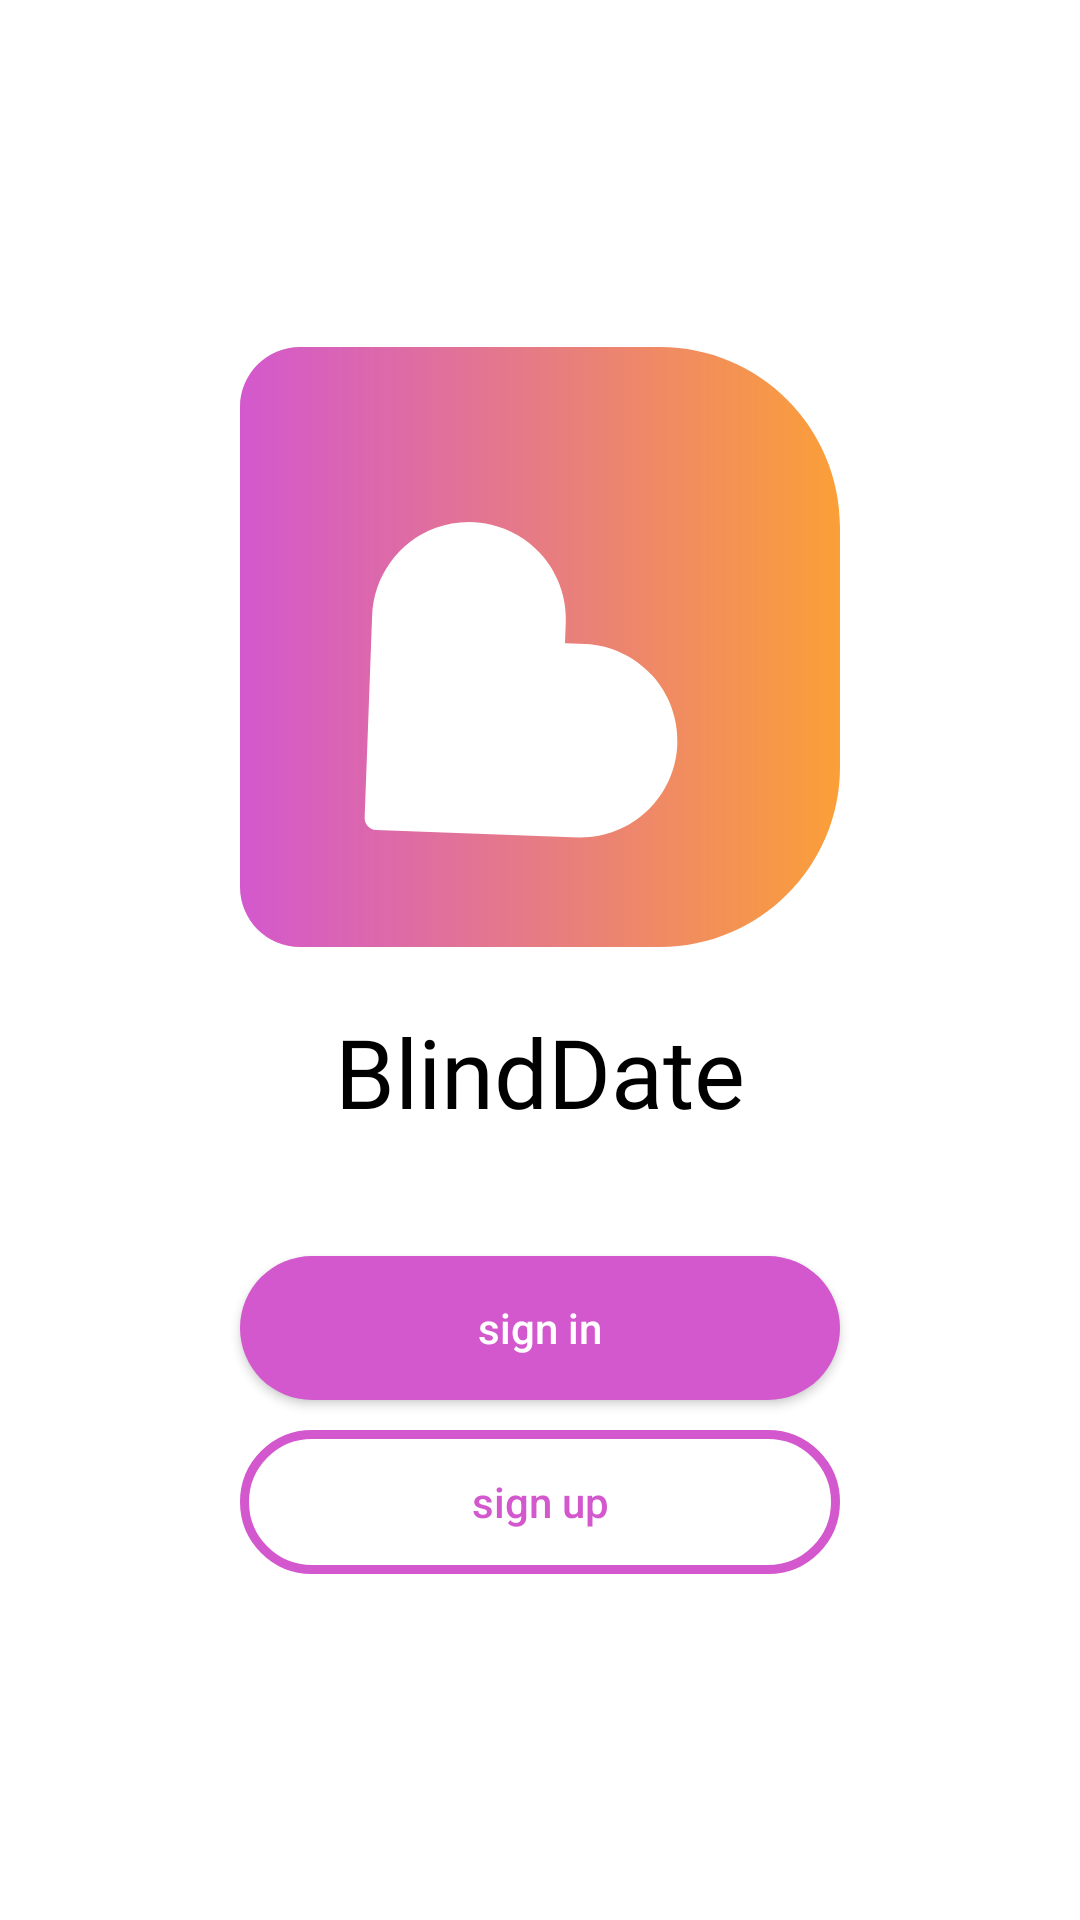

Write the Android layout XML for this screen, with the resource values it uses.
<!-- AndroidManifest.xml: application theme Theme.BlindDate -->
<!-- res/layout/activity_start.xml -->
<?xml version="1.0" encoding="utf-8"?>
<androidx.constraintlayout.widget.ConstraintLayout xmlns:android="http://schemas.android.com/apk/res/android"
    xmlns:app="http://schemas.android.com/apk/res-auto"
    xmlns:tools="http://schemas.android.com/tools"
    android:layout_width="match_parent"
    android:layout_height="match_parent"
    android:background="@color/white"
    tools:context=".StartActivity">

    <ImageView
        android:id="@+id/imageView"
        android:layout_width="200dp"
        android:layout_height="200dp"
        android:src="@drawable/logo_gradient"
        app:layout_constraintBottom_toTopOf="@+id/textView"
        app:layout_constraintEnd_toEndOf="parent"
        app:layout_constraintHorizontal_bias="0.5"
        app:layout_constraintStart_toStartOf="parent"
        app:layout_constraintTop_toTopOf="parent"
        app:layout_constraintVertical_chainStyle="packed" />

    <TextView
        android:id="@+id/textView"
        android:layout_width="wrap_content"
        android:layout_height="wrap_content"
        android:layout_marginTop="20dp"
        android:fontFamily="@font/playfair_display_bold"
        android:text="@string/app_name"
        android:textColor="@color/black"
        android:textSize="32sp"
        app:layout_constraintBottom_toTopOf="@+id/btn_sign_in"
        app:layout_constraintEnd_toEndOf="parent"
        app:layout_constraintHorizontal_bias="0.5"
        app:layout_constraintStart_toStartOf="parent"
        app:layout_constraintTop_toBottomOf="@+id/imageView" />

    <android.widget.Button
        android:id="@+id/btn_sign_in"
        android:layout_width="200dp"
        android:layout_height="wrap_content"
        android:layout_marginTop="40dp"
        android:background="@drawable/btn_rounded"
        android:fontFamily="sans-serif-medium"
        android:text="@string/btn_sign_in"
        android:textAllCaps="false"
        android:textColor="@color/white"
        app:layout_constraintBottom_toTopOf="@+id/btn_sign_up"
        app:layout_constraintEnd_toEndOf="parent"
        app:layout_constraintHorizontal_bias="0.5"
        app:layout_constraintStart_toStartOf="parent"
        app:layout_constraintTop_toBottomOf="@+id/textView" />

    <android.widget.Button
        android:id="@+id/btn_sign_up"
        android:layout_width="200dp"
        android:layout_height="wrap_content"
        android:layout_marginTop="10dp"
        android:background="@drawable/btn_rounded_outlined"
        android:text="@string/btn_sign_up"
        android:textAllCaps="false"
        android:textColor="@color/accent1"
        app:layout_constraintBottom_toBottomOf="parent"
        app:layout_constraintEnd_toEndOf="parent"
        app:layout_constraintHorizontal_bias="0.5"
        app:layout_constraintStart_toStartOf="parent"
        app:layout_constraintTop_toBottomOf="@+id/btn_sign_in" />


</androidx.constraintlayout.widget.ConstraintLayout>
<!-- resources referenced by this layout -->
<resources>
  <color name="accent1">#D358CE</color>
  <color name="black">#FF000000</color>
  <color name="white">#FFFFFFFF</color>
  <!-- drawable btn_rounded (drawable) -->
  <?xml version="1.0" encoding="utf-8"?>
  
  <shape xmlns:android="http://schemas.android.com/apk/res/android"
      android:shape="rectangle">
      <solid android:color="@color/accent1"/>
      <corners android:radius="50dp"/>
  </shape>
  <!-- drawable btn_rounded_outlined (drawable) -->
  <?xml version="1.0" encoding="utf-8"?>
  
  <shape xmlns:android="http://schemas.android.com/apk/res/android" android:shape="rectangle">
      <stroke android:color="@color/accent1"
          android:width="3dp"/>
      <corners android:radius="50dp"/>
  </shape>
  <!-- drawable logo_gradient (drawable) -->
  <vector xmlns:android="http://schemas.android.com/apk/res/android"
      xmlns:aapt="http://schemas.android.com/aapt"
      android:width="200dp"
      android:height="200dp"
      android:viewportWidth="200"
      android:viewportHeight="200">
    <path
        android:pathData="M20,0C8.95,0 0,8.95 0,20V180C0,191.05 8.95,200 20,200H140C173.14,200 200,173.14 200,140V60C200,26.86 173.14,0 140,0H20ZM83.78,59.22C89.99,60.69 95.63,63.98 99.97,68.66C102.86,71.77 105.1,75.41 106.58,79.38C108.06,83.36 108.74,87.59 108.58,91.83L108.32,98.72L115.23,98.98C123.69,99.44 131.63,103.19 137.34,109.45C143.06,115.7 146.08,123.95 145.77,132.42C145.46,140.88 141.83,148.89 135.67,154.7C129.51,160.52 121.31,163.68 112.84,163.51L45.41,161.02C44.88,161 44.36,160.88 43.88,160.66C43.41,160.44 42.98,160.13 42.62,159.74C42.26,159.36 41.98,158.9 41.8,158.41C41.62,157.92 41.53,157.39 41.55,156.87L44.05,89.44C44.28,83.06 46.4,76.89 50.15,71.71C53.89,66.54 59.08,62.59 65.07,60.36C71.05,58.14 77.57,57.74 83.78,59.22Z"
        android:fillType="evenOdd">
      <aapt:attr name="android:fillColor">
        <gradient 
            android:startX="0"
            android:startY="200"
            android:endX="200"
            android:endY="200"
            android:type="linear">
          <item android:offset="0" android:color="#FFD358CE"/>
          <item android:offset="1" android:color="#FFFB9F38"/>
        </gradient>
      </aapt:attr>
    </path>
  </vector>
  <string name="app_name">BlindDate</string>
  <string name="btn_sign_in">sign in</string>
  <string name="btn_sign_up">sign up</string>
  <style name="Theme.BlindDate" parent="Theme.MaterialComponents.DayNight.NoActionBar">
      </style>
</resources>
